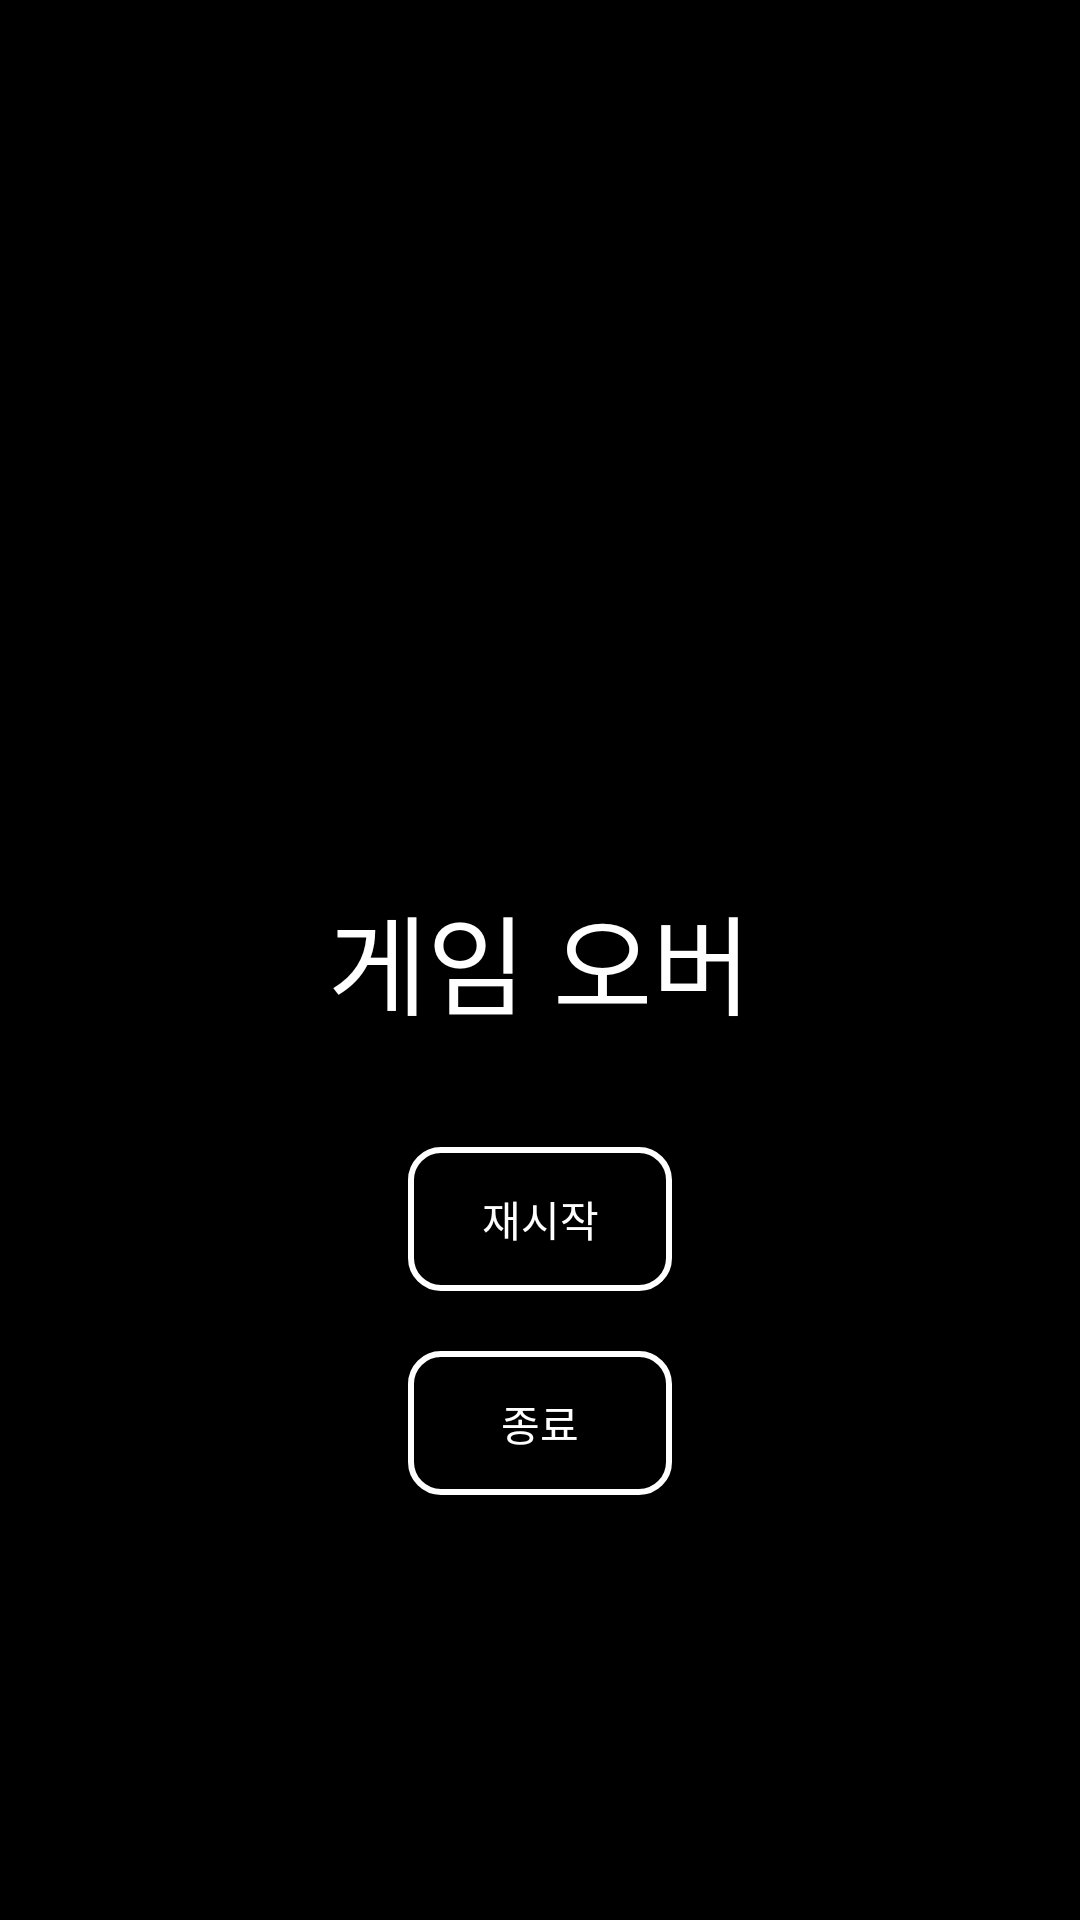

This screen was rendered from an Android layout file. Write that file and the resources it references.
<!-- AndroidManifest.xml: application theme Theme.Mazegame -->
<!-- res/layout/activity_game_over.xml -->
<?xml version="1.0" encoding="utf-8"?>
<RelativeLayout xmlns:android="http://schemas.android.com/apk/res/android"
    xmlns:tools="http://schemas.android.com/tools"
    android:layout_width="match_parent"
    android:layout_height="match_parent"
    tools:context=".GameOverActivity"
    android:background="#000000">

    <TextView
        android:id="@+id/gameOverText"
        android:layout_width="wrap_content"
        android:layout_height="wrap_content"
        android:text="게임 오버"
        android:textColor="#FFFFFF"
        android:textSize="36sp"
        android:layout_centerHorizontal="true"
        android:layout_centerVertical="true"
        android:padding="16dp"/>

    <ImageView
        android:id="@+id/gameoverimg"
        android:layout_width="match_parent"
        android:layout_height="match_parent"
        android:layout_alignParentTop="true"
        android:layout_alignParentBottom="true"
        android:scaleType="fitCenter"/>

    <Button
        android:id="@+id/restartButton"
        android:layout_width="wrap_content"
        android:layout_height="wrap_content"
        android:text="재시작"
        android:textColor="#FFFFFF"
        android:background="@drawable/button_background"
        android:layout_below="@id/gameOverText"
        android:layout_centerHorizontal="true"
        android:layout_marginTop="20dp"/>

    <Button
        android:id="@+id/exitButton"
        android:layout_width="wrap_content"
        android:layout_height="wrap_content"
        android:text="종료"
        android:textColor="#FFFFFF"
        android:background="@drawable/button_background"
        android:layout_below="@id/restartButton"
        android:layout_centerHorizontal="true"
        android:layout_marginTop="20dp"/>
</RelativeLayout>
<!-- resources referenced by this layout -->
<resources>
  <!-- drawable button_background (drawable) -->
  <?xml version="1.0" encoding="utf-8"?>
  <selector xmlns:android="http://schemas.android.com/apk/res/android">
      
      <item android:state_pressed="true">
          <shape xmlns:android="http://schemas.android.com/apk/res/android">
              <solid android:color="#88000000"/> 
              <corners android:radius="10dp"/>
              <stroke android:width="2dp" android:color="#FFFFFF"/>
          </shape>
      </item>
  
      
      <item android:state_focused="true">
          <shape xmlns:android="http://schemas.android.com/apk/res/android">
              <solid android:color="#55000000"/> 
              <corners android:radius="10dp"/>
              <stroke android:width="2dp" android:color="#FFFFFF"/>
          </shape>
      </item>
  
      
      <item>
          <shape xmlns:android="http://schemas.android.com/apk/res/android">
              <solid android:color="#66000000"/> 
              <corners android:radius="10dp"/>
              <stroke android:width="2dp" android:color="#FFFFFF"/>
          </shape>
      </item>
  </selector>
  <style name="Theme.Mazegame" parent="Theme.MaterialComponents.DayNight.DarkActionBar">
          
          <item name="colorPrimary">@color/purple_500</item>
          <item name="colorPrimaryVariant">@color/purple_700</item>
          <item name="colorOnPrimary">@color/white</item>
          
          <item name="colorSecondary">@color/teal_200</item>
          <item name="colorSecondaryVariant">@color/teal_700</item>
          <item name="colorOnSecondary">@color/black</item>
          
          <item name="android:statusBarColor">?attr/colorPrimaryVariant</item>
  
          
          <item name="android:windowNoTitle">true</item>
          <item name="windowNoTitle">true</item>
          <item name="windowActionBar">false</item>
          <item name="android:windowFullscreen">true</item>
      </style>
  <color name="purple_500">#FF6200EE</color>
  <color name="purple_700">#FF3700B3</color>
  <color name="white">#FFFFFFFF</color>
  <color name="teal_200">#FF03DAC5</color>
  <color name="teal_700">#FF018786</color>
  <color name="black">#FF000000</color>
</resources>
